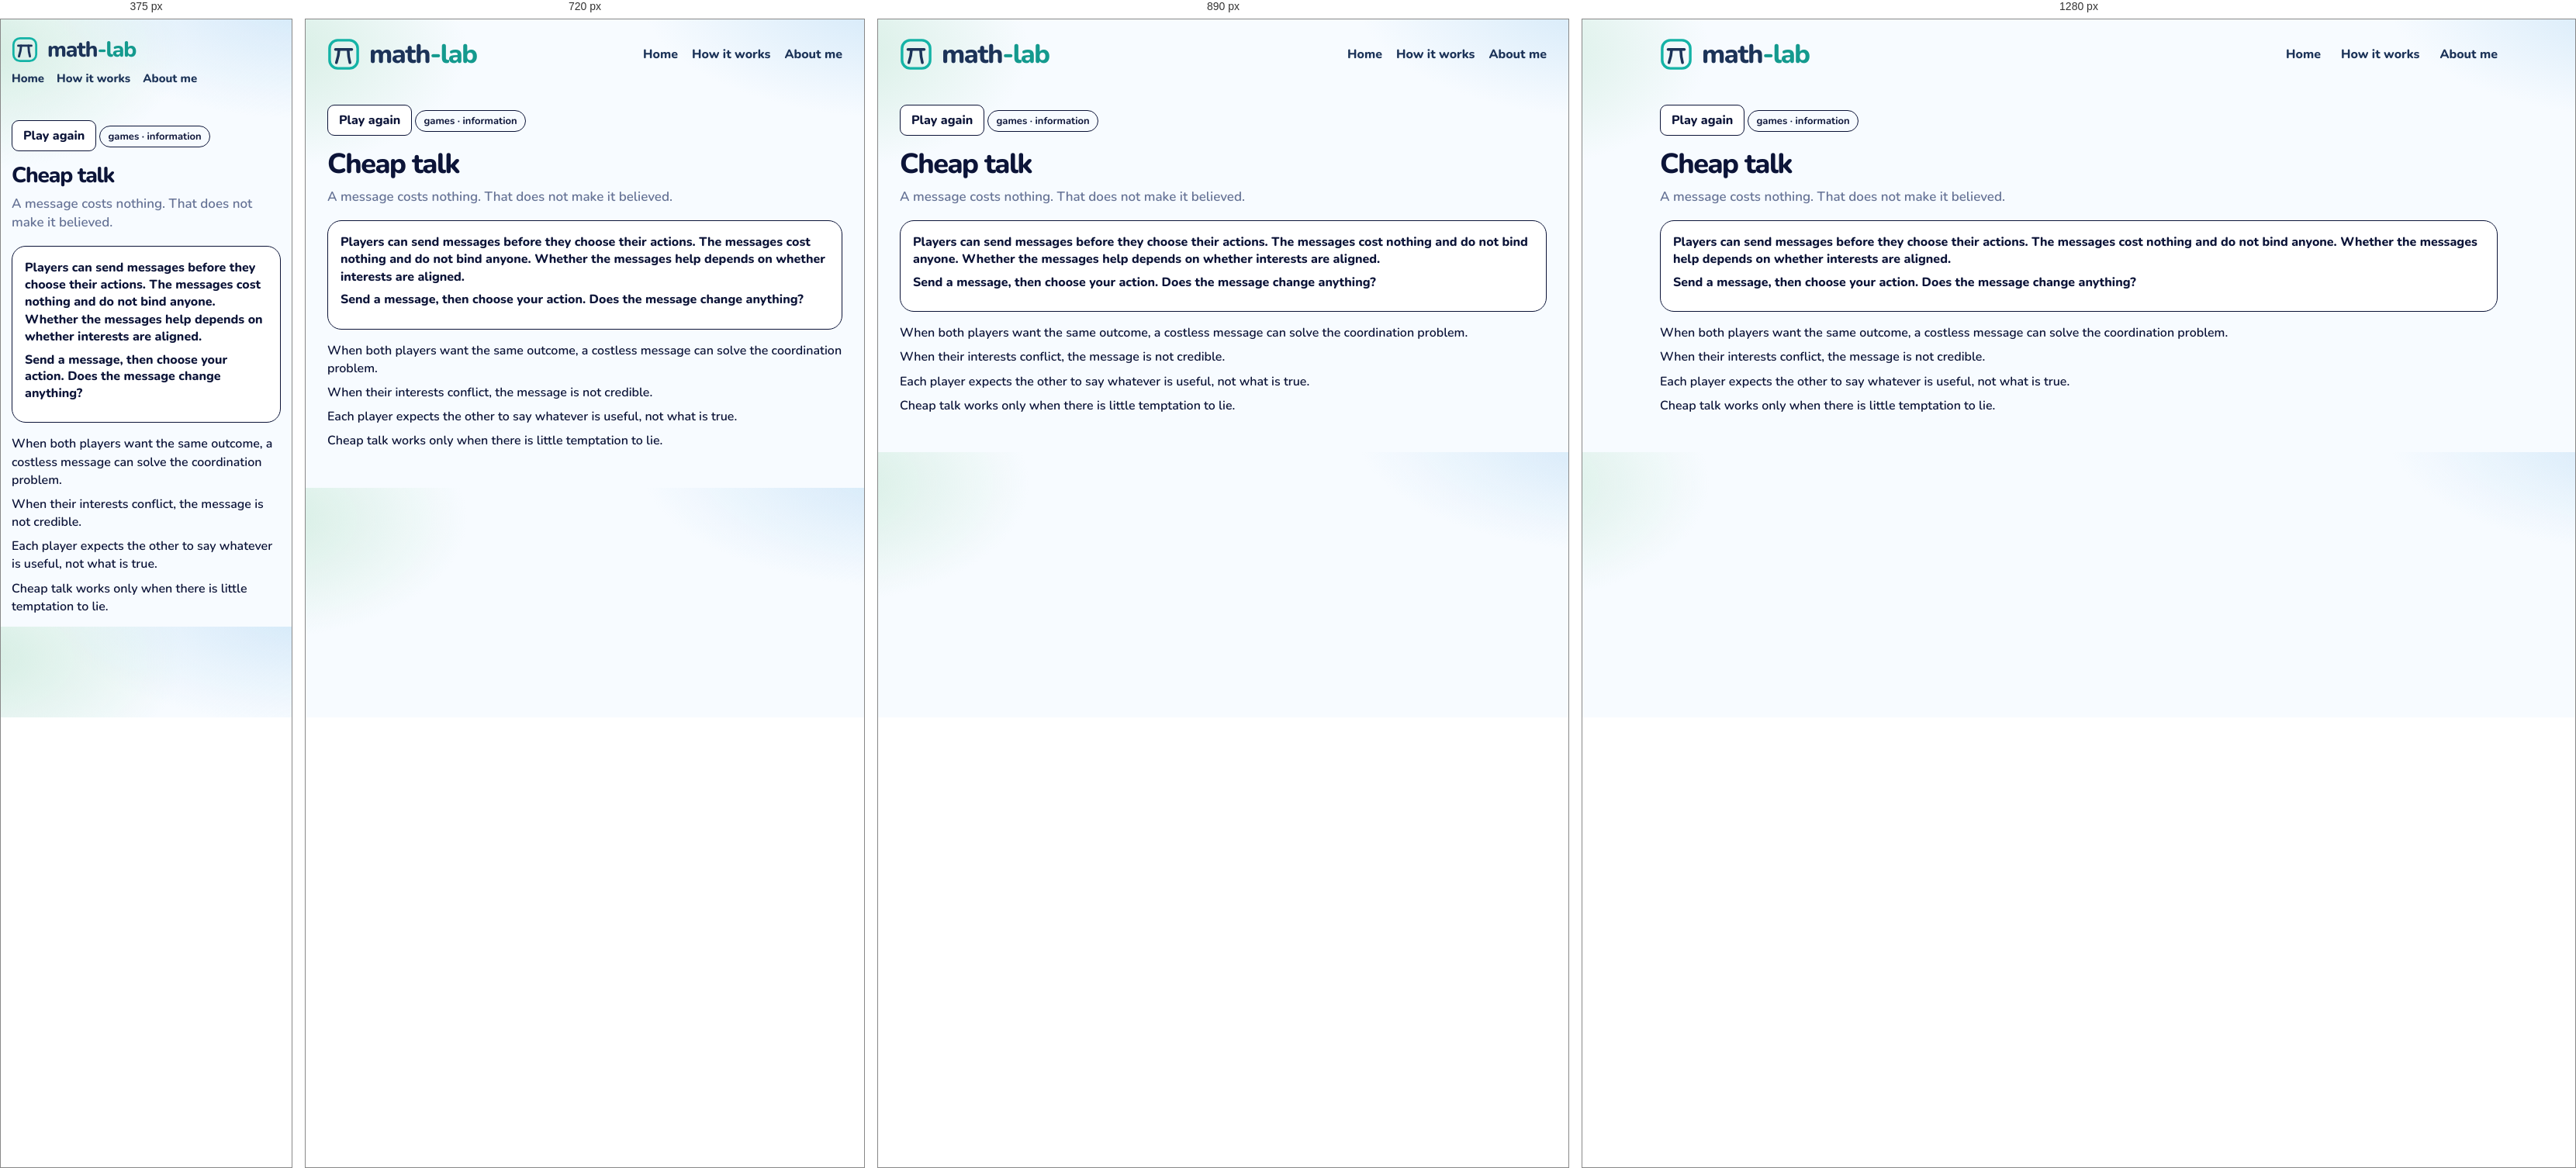
Rendered at 375 px, 720 px, 890 px and 1280 px, left to right.

<!-- file: cheap-talk.html -->
<!DOCTYPE html>
<html lang="en">
<head>
  <meta charset="utf-8" />
  <meta name="viewport" content="width=device-width, initial-scale=1" />
  <title>Cheap talk · math-lab</title>
  <link rel="icon" href="images/mark.svg" />
  <link rel="stylesheet" href="css/gym.css" />
  <link rel="stylesheet" href="css/lesson.css" />
</head>
<body>
  <div class="wrap">
    <header class="top">
      <a class="brand" href="index.html">
        <img class="brand-mark" src="images/mark.svg" alt="">
        <span class="word">
          <span class="word-name">math<span class="brand-tail">-lab</span></span>
        </span>
      </a>
      <nav class="nav" aria-label="Site">
        <a href="index.html">Home</a>
        <a href="how-it-works.html">How it works</a>
        <a href="about.html">About me</a>
      </nav>
    </header>
    <article class="lesson" data-ask="Cheap talk">
      <button type="button" class="btn ghost play-again" id="again">Play again</button>
      <p class="kicker">games · information</p>
      <h1>Cheap talk</h1>
      <p class="lead">A message costs nothing. That does not make it believed.</p>
      <section class="stage playboard" id="board">
        <p class="ice-intro">Players can send messages before they choose their actions. The messages cost nothing and do not bind anyone. Whether the messages help depends on whether interests are aligned.</p>
        <p class="ask-line">Send a message, then choose your action. Does the message change anything?</p>
      </section>
      <div class="notes">
        <p>When both players want the same outcome, a costless message can solve the coordination problem.</p>
        <p>When their interests conflict, the message is not credible.</p>
        <p>Each player expects the other to say whatever is useful, not what is true.</p>
        <p>Cheap talk works only when there is little temptation to lie.</p>
      </div>
    </article>
    <script src="js/shelf.js"></script>
    <script src="js/cheap-talk.js"></script>
  </div>
  <script src="js/seen.js"></script>
  <script src="js/beats.js"></script>
</body>
</html>


/* @media block from gym.css */
@media (max-width: 980px) {
  .grid { grid-template-columns: repeat(2, 1fr); }
  .top { flex-wrap: wrap; }
  .nav { flex-wrap: wrap; gap: 12px 18px; }
}

/* @media block from gym.css */
@media (max-width: 640px) {
  body { padding: 14px; }
  .brand { font-size: 28px; }
  .brand .brand-mark { width: 34px; height: 34px; }
  .nav { width: 100%; gap: 16px; font-size: 15px; }
  .page h1 { font-size: 30px; }
  .finder { flex-wrap: wrap; }
  .search, .tags { flex: 1 1 100%; }
  .grid { grid-template-columns: 1fr; }
  .catalog-bar { flex-wrap: wrap; align-items: stretch; }
  .progress { justify-content: flex-start; flex-wrap: wrap; }
  .progress-bar { width: 120px; }
  .shelf-head { flex-direction: column; gap: 4px; }
  .shelf h2 { font-size: 22px; }
  .status button { font-size: 13px; padding: 9px 4px; gap: 5px; }
}

/* @media block from gym.css */
@media (max-width: 980px) {
  html.is-compact .shelf .grid { grid-template-columns: repeat(4, minmax(0, 1fr)); }
}

/* @media block from gym.css */
@media (max-width: 640px) {
  html.is-compact .shelf .grid { grid-template-columns: repeat(2, minmax(0, 1fr)); }
  .card-pop { width: min(280px, calc(100vw - 24px)); }
}

/* @media block from lesson.css */
@media (max-width: 640px) {
  .top { flex-wrap: wrap; row-gap: 10px; }
  .home-link { margin-left: auto; }
  .lesson h1 { font-size: 28px; }
  .door { width: 104px; height: 168px; }
  .door .face { font-size: 24px; }
  .door-grid { grid-template-columns: repeat(5, minmax(0, 1fr)); }
  .bar-row, .ward { grid-template-columns: 1fr; }
  .choice-dock { flex-direction: column; }
  .crowd { grid-template-columns: repeat(16, minmax(0, 1fr)); }
  .digit-bars .bar-row { grid-template-columns: 24px 1fr 52px; }
  .sheet { grid-template-columns: 72px 1fr; }
}

/* @media block from lesson.css */
@media (max-width: 640px) {
  .act-pair, .act-pair.is-three, .nash-floor, .zones, .zones.is-three { grid-template-columns: 1fr; }
  .nash { grid-template-columns: 72px 1fr 1fr; }
  .days { grid-template-columns: repeat(3, minmax(0, 1fr)); }
  .actor > img, .hunt .actor > img { height: 72px; }
  .lane { height: 190px; }
  .racer { height: 72px; }
}

/* @media block from lesson.css */
@media (max-width: 640px) {
  .machines { grid-template-columns: 1fr; }
  .cand { width: 56px; min-height: 78px; }
  .cand img { height: 44px; }
  .offers, .trio, .notes.read, .chance-chart { grid-template-columns: 1fr; }
  .slip, .folk .one { width: 72px; }
  .bayes-pies { grid-template-columns: 1fr; }
  .bayes-board { grid-template-columns: 72px 1fr 1fr; }
  .braess-beat { grid-template-columns: 28px minmax(0, 1fr); padding: 10px; }
  .braess-beat .n { width: 28px; height: 28px; font-size: 13px; }
  .braess-hub { font-size: 12px; }
  .braess-map { grid-template-columns: 40px minmax(0, 1fr) 14px minmax(0, 1fr) 40px; }
  .braess-meter { display: grid; grid-template-columns: minmax(0, 1fr) auto; }
  .braess-meter > span { grid-column: 1 / -1; width: auto; }
  .braess-meter .track { min-width: 0; }
  .road-scene { height: 220px; }
  .town { width: 36px; font-size: 13px; }
  .driver { height: 20px; }
  .lab b { font-size: 12px; }
  .lab.ul, .lab.ll { left: 32%; }
  .lab.ur, .lab.lr { left: 66%; }
  .lab.cut { left: 68%; top: 50%; }
  .braess-play .caption { min-height: 4.4em; }
  .ship-yard { grid-template-columns: 1fr; }
}

/* @media block from lesson.css */
@media (max-width: 640px) {
  .lesson.is-beat h1 { font-size: 24px; }
  .beat-card { flex-direction: column; align-items: stretch; }
  .beat-card .btn { align-self: flex-end; }
}

/* @media block from lesson.css */
@media (min-width: 800px) {
  .ice-claims { grid-template-columns: 1fr 1fr 1fr; }
  .ice-claims.cols-2 { grid-template-columns: 1fr 1fr; }
}

/* @media block from lesson.css */
@media (max-width: 640px) {
  .week-day { min-height: 64px; font-size: 14px; border-radius: 10px; }
  .week-ropes, .week-row { gap: 6px; }
  .logic-caption { font-size: 16px; }
  .pick-pair, .urn-row, .compare, .sunk-split { grid-template-columns: 1fr; }
  .wager { grid-template-columns: 72px 1fr 1fr; }
  .box-row, .cover-scene { flex-direction: column; align-items: center; }
}

/* @media block from lesson.css */
@media (max-width: 640px) {
  .pick-pair, .urn-row, .compare, .sunk-split { grid-template-columns: 1fr; }
  .wager { grid-template-columns: 72px 1fr 1fr; }
  .box-row, .cover-scene { flex-direction: column; align-items: center; }
}

/* @media block from lesson.css */
@media (max-width: 640px) {
  .deal-who > svg { height: 74px; }
  .disc { width: 18px; height: 18px; }
  .coin-stack, .coin-stack.is-wide { width: 112px; }
  .tri-piles { grid-template-columns: repeat(3, 40px); }
  .tri-piles .coin-stack { width: 40px; max-width: 40px; }
}

/* @media block from lesson.css */
@media (max-width: 640px) {
  .pasture { height: 210px; }
  .pasture-who svg { height: 58px; }
  .pasture-cow { width: 34px; height: 26px; margin-left: -17px; margin-top: -13px; }
  .pasture-stats { grid-template-columns: 1fr 1fr; }
  .pasture-stat b { font-size: 16px; }
  .gate-scene { height: 250px; }
  .gate-art { width: 124px; height: 116px; }
  .gate-row { gap: 4px; }
  .gate-person { width: 72px; }
  .gate-person svg { height: 64px; }
  .gate-person.is-go { transform: translateY(-64px); }
  .net-car { width: 30px; height: 18px; margin-left: -15px; margin-top: -9px; }
  .net-lab { font-size: 11px; padding: 0 4px; }
  .pd-room { min-height: 180px; }
  .game-person svg { height: 72px; }
  .game-row .who { min-width: 100%; }
  .chk-scene { height: 240px; }
  .chk-you { top: 140px; }
  .chk-car { width: 58px; height: 78px; margin-left: -29px; }
  .hunt-scene, .meet-scene, .eve-scene { height: 280px; }
  .hunt-person, .meet-person, .eve-person { width: 74px; }
  .mix-coin { flex-basis: 72px; }
  .mix-coin svg { width: 64px; height: 64px; }
  .penny-coin { width: 84px; height: 84px; }
  .pd-grid, .reply-grid { grid-template-columns: 0.85fr 1fr 1fr; }
  .pd-label, .reply-label, .pd-chip, .reply-chip { font-size: 11px; }
}

/* @media block from lesson.css */
@media (max-width: 640px) {
  .hunt-scene { height: 300px; }
  .hunt-stag { width: 104px; }
  .hunt-hare { width: 74px; }
  .hunt-person svg { height: 64px; }
}

/* @media block from lesson.css */
@media (max-width: 640px) {
  .talk-scene { height: 300px; }
  .talk-person { width: 88px; }
  .talk-person svg { height: 64px; }
  .talk-bubble { max-width: 180px; font-size: 14px; }
  .simp-track { height: 96px; width: 30px; }
  .simp-col { width: 72px; }
  .simp-pct { font-size: 14px; }
  .simp-merge { left: 0; right: 0; }
  .eco-scene { height: 360px; }
  .eco-region { height: 92px; padding-top: 24px; }
  .eco-region b, .eco-region span { font-size: 11px; }
  .dist-row { grid-template-columns: 1fr 1fr; }
  .dist-scene { min-height: 360px; }
}

/* @media block from lesson.css */
@media (max-width: 640px) {
  .families.is-many .kid { width: 26px; height: 34px; }
  .kid i { font-size: 7px; }
  .day-row span { min-width: 28px; padding: 3px 4px; font-size: 13px; }
  .sb-week { min-width: 0; flex: 1 1 120px; }
  .sb-board .bed { height: 72px; }
}